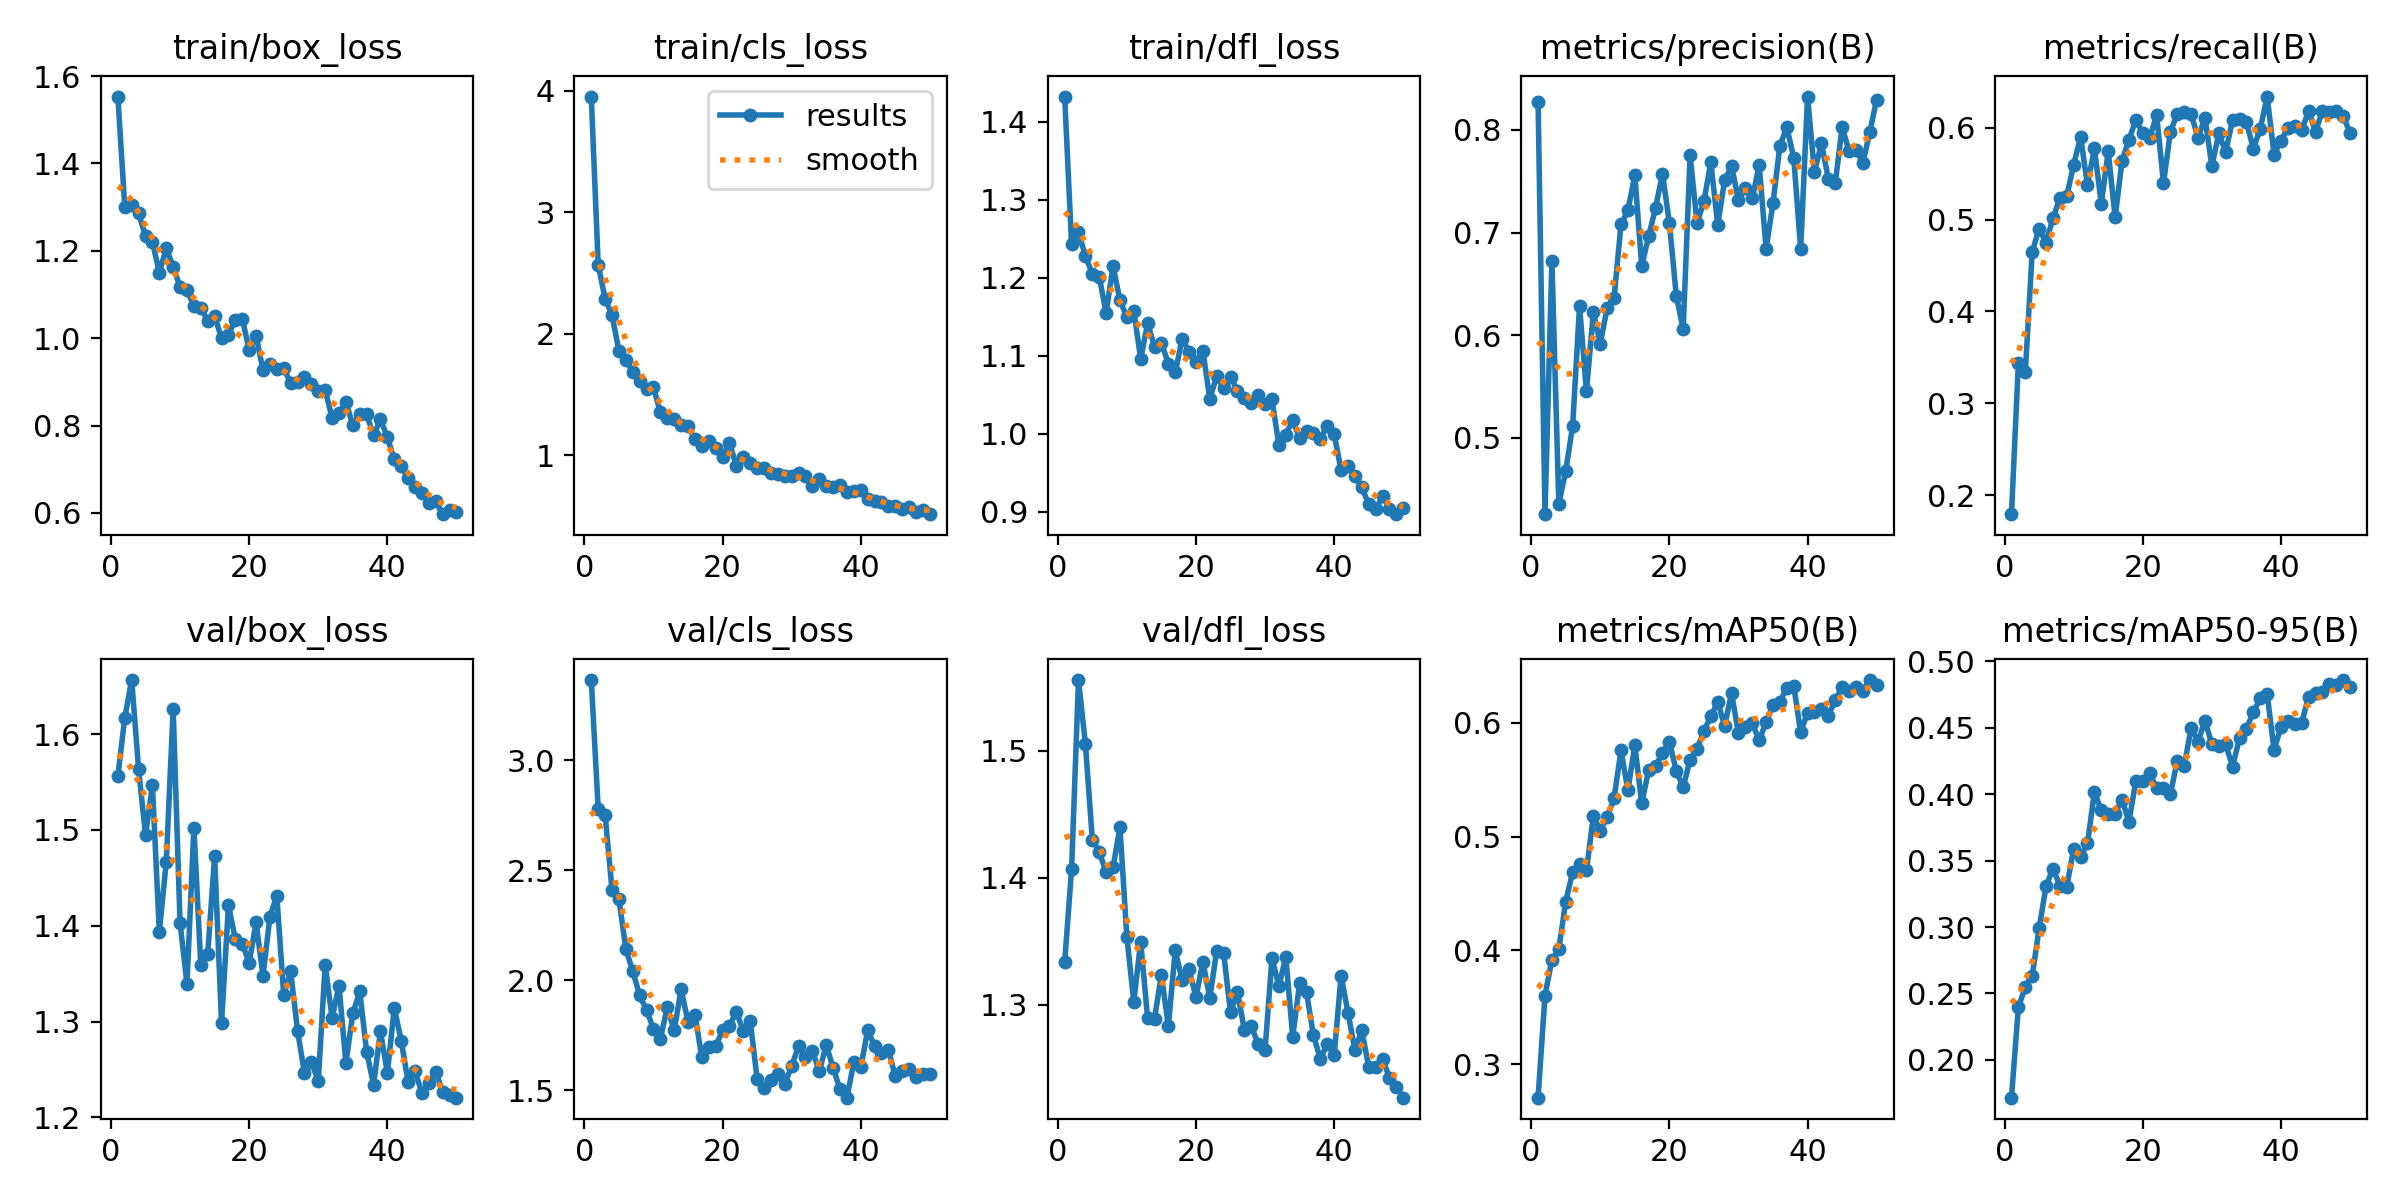

The table this chart was drawn from, first rows:
epoch, time, train/box_loss, train/cls_loss, train/dfl_loss, metrics/precision(B), metrics/recall(B), metrics/mAP50(B), metrics/mAP50-95(B), val/box_loss, val/cls_loss, val/dfl_loss, lr/pg0, lr/pg1, lr/pg2
1, 9.075, 1.553, 3.953, 1.432, 0.8277, 0.1795, 0.2708, 0.1715, 1.556, 3.363, 1.333, 0.0003629, 0.0003629, 0.0003629
2, 15.87, 1.3, 2.568, 1.243, 0.4254, 0.3443, 0.3603, 0.2397, 1.617, 2.779, 1.407, 0.0007187, 0.0007187, 0.0007187
3, 22.48, 1.304, 2.289, 1.259, 0.6722, 0.334, 0.392, 0.2547, 1.656, 2.752, 1.556, 0.00106, 0.00106, 0.00106
4, 29.06, 1.286, 2.151, 1.228, 0.4355, 0.4647, 0.401, 0.2629, 1.563, 2.411, 1.505, 0.001045, 0.001045, 0.001045
5, 35.85, 1.234, 1.862, 1.205, 0.4674, 0.4902, 0.4428, 0.299, 1.495, 2.369, 1.43, 0.001023, 0.001023, 0.001023
6, 42.84, 1.22, 1.785, 1.201, 0.5112, 0.475, 0.4686, 0.3306, 1.547, 2.141, 1.421, 0.001001, 0.001001, 0.001001
7, 49.78, 1.15, 1.688, 1.155, 0.6283, 0.5012, 0.4763, 0.3441, 1.393, 2.041, 1.404, 0.000979, 0.000979, 0.000979
8, 56.76, 1.206, 1.614, 1.216, 0.5452, 0.5234, 0.4702, 0.3312, 1.467, 1.931, 1.408, 0.000957, 0.000957, 0.000957
9, 63.7, 1.164, 1.544, 1.171, 0.6222, 0.5255, 0.5178, 0.3304, 1.626, 1.865, 1.44, 0.000935, 0.000935, 0.000935
10, 70.67, 1.117, 1.56, 1.15, 0.5916, 0.5597, 0.5052, 0.3589, 1.403, 1.779, 1.353, 0.000913, 0.000913, 0.000913
11, 77.87, 1.109, 1.352, 1.158, 0.6267, 0.59, 0.517, 0.3528, 1.339, 1.734, 1.302, 0.000891, 0.000891, 0.000891
12, 85.24, 1.074, 1.308, 1.096, 0.6363, 0.5376, 0.5337, 0.3631, 1.502, 1.877, 1.349, 0.000869, 0.000869, 0.000869
13, 92.32, 1.069, 1.299, 1.142, 0.7079, 0.5776, 0.5756, 0.4017, 1.359, 1.772, 1.29, 0.000847, 0.000847, 0.000847
14, 99.2, 1.04, 1.249, 1.112, 0.7216, 0.5172, 0.5408, 0.3879, 1.37, 1.958, 1.289, 0.000825, 0.000825, 0.000825
15, 106.1, 1.052, 1.236, 1.117, 0.7559, 0.5742, 0.58, 0.3852, 1.473, 1.812, 1.323, 0.000803, 0.000803, 0.000803
16, 112.9, 0.9994, 1.13, 1.09, 0.6674, 0.5024, 0.5291, 0.3854, 1.298, 1.843, 1.283, 0.000781, 0.000781, 0.000781
17, 119.8, 1.008, 1.075, 1.079, 0.6964, 0.564, 0.5582, 0.3959, 1.421, 1.65, 1.343, 0.000759, 0.000759, 0.000759
18, 126.7, 1.043, 1.117, 1.122, 0.7241, 0.5868, 0.5615, 0.3793, 1.386, 1.698, 1.319, 0.000737, 0.000737, 0.000737
19, 133.6, 1.045, 1.061, 1.105, 0.7573, 0.6085, 0.5732, 0.4103, 1.381, 1.699, 1.328, 0.000715, 0.000715, 0.000715
20, 140.4, 0.9735, 0.9844, 1.093, 0.7094, 0.594, 0.5833, 0.4104, 1.361, 1.772, 1.306, 0.000693, 0.000693, 0.000693
21, 147.3, 1.006, 1.101, 1.107, 0.6386, 0.5884, 0.5574, 0.4163, 1.404, 1.793, 1.334, 0.000671, 0.000671, 0.000671
22, 154.2, 0.9269, 0.9135, 1.045, 0.6055, 0.614, 0.5432, 0.4044, 1.347, 1.857, 1.305, 0.000649, 0.000649, 0.000649
23, 161.1, 0.9417, 0.9813, 1.074, 0.7754, 0.5397, 0.5675, 0.4048, 1.409, 1.769, 1.343, 0.000627, 0.000627, 0.000627
24, 168, 0.9288, 0.9354, 1.059, 0.7093, 0.5955, 0.5767, 0.4003, 1.431, 1.815, 1.341, 0.0006051, 0.0006051, 0.0006051
25, 174.8, 0.9309, 0.8918, 1.073, 0.7303, 0.6152, 0.5927, 0.4254, 1.328, 1.553, 1.294, 0.0005831, 0.0005831, 0.0005831
26, 181.8, 0.897, 0.8939, 1.055, 0.7685, 0.6165, 0.6053, 0.4213, 1.352, 1.512, 1.31, 0.0005611, 0.0005611, 0.0005611
27, 188.6, 0.8996, 0.8559, 1.046, 0.7074, 0.6144, 0.6183, 0.4501, 1.291, 1.549, 1.28, 0.0005391, 0.0005391, 0.0005391
28, 195.7, 0.9117, 0.8443, 1.04, 0.7511, 0.5891, 0.597, 0.4396, 1.246, 1.572, 1.283, 0.0005171, 0.0005171, 0.0005171
29, 202.4, 0.895, 0.826, 1.05, 0.7648, 0.6105, 0.6258, 0.4555, 1.258, 1.529, 1.269, 0.0004951, 0.0004951, 0.0004951
30, 209.2, 0.8794, 0.8274, 1.039, 0.7315, 0.5581, 0.5907, 0.4376, 1.238, 1.61, 1.265, 0.0004731, 0.0004731, 0.0004731
31, 215.8, 0.881, 0.8511, 1.044, 0.7437, 0.5937, 0.5964, 0.4362, 1.359, 1.7, 1.337, 0.0004511, 0.0004511, 0.0004511
32, 222.4, 0.8173, 0.8275, 0.9855, 0.7332, 0.5736, 0.5993, 0.4375, 1.304, 1.649, 1.315, 0.0004291, 0.0004291, 0.0004291
33, 228.9, 0.8283, 0.7473, 0.9987, 0.7657, 0.6085, 0.5845, 0.4208, 1.337, 1.678, 1.338, 0.0004071, 0.0004071, 0.0004071
34, 235.5, 0.8541, 0.8062, 1.018, 0.684, 0.6098, 0.6002, 0.4424, 1.257, 1.587, 1.275, 0.0003851, 0.0003851, 0.0003851
35, 242.2, 0.8004, 0.7432, 0.9941, 0.729, 0.6059, 0.6155, 0.4494, 1.309, 1.705, 1.317, 0.0003631, 0.0003631, 0.0003631
36, 248.9, 0.8273, 0.7363, 1.004, 0.7848, 0.5772, 0.6183, 0.4618, 1.331, 1.602, 1.31, 0.0003411, 0.0003411, 0.0003411
37, 255.6, 0.8258, 0.7507, 1.001, 0.8025, 0.5985, 0.6307, 0.4724, 1.269, 1.504, 1.276, 0.0003191, 0.0003191, 0.0003191
38, 262.3, 0.7773, 0.693, 0.9934, 0.7729, 0.6338, 0.6321, 0.4757, 1.234, 1.466, 1.257, 0.0002971, 0.0002971, 0.0002971
39, 268.9, 0.8145, 0.7022, 1.011, 0.6839, 0.5707, 0.5917, 0.4335, 1.29, 1.629, 1.269, 0.0002751, 0.0002751, 0.0002751
40, 275.5, 0.7728, 0.7118, 0.9995, 0.8326, 0.5856, 0.6085, 0.4505, 1.246, 1.604, 1.26, 0.0002531, 0.0002531, 0.0002531
41, 306.3, 0.7225, 0.6398, 0.9535, 0.7586, 0.5997, 0.6097, 0.4551, 1.314, 1.772, 1.323, 0.0002311, 0.0002311, 0.0002311
42, 313.3, 0.707, 0.6182, 0.9593, 0.7871, 0.6015, 0.6118, 0.4528, 1.28, 1.703, 1.294, 0.0002091, 0.0002091, 0.0002091
43, 320.3, 0.6792, 0.615, 0.9456, 0.7527, 0.5972, 0.6062, 0.454, 1.237, 1.671, 1.264, 0.0001871, 0.0001871, 0.0001871
44, 327.8, 0.6589, 0.5838, 0.9313, 0.7479, 0.618, 0.6194, 0.4734, 1.248, 1.682, 1.28, 0.0001651, 0.0001651, 0.0001651
45, 334.5, 0.6453, 0.5807, 0.91, 0.8025, 0.5955, 0.6313, 0.4762, 1.225, 1.563, 1.251, 0.0001431, 0.0001431, 0.0001431
46, 342.2, 0.6237, 0.5571, 0.9032, 0.7796, 0.6181, 0.628, 0.4769, 1.236, 1.587, 1.251, 0.0001211, 0.0001211, 0.0001211
47, 348.9, 0.6266, 0.5689, 0.9198, 0.7809, 0.6173, 0.631, 0.4829, 1.248, 1.595, 1.257, 9.91012e-05, 9.91012e-05, 9.91012e-05
48, 355.4, 0.5971, 0.5349, 0.9043, 0.7678, 0.6177, 0.6277, 0.4822, 1.226, 1.561, 1.243, 7.71034e-05, 7.71034e-05, 7.71034e-05
49, 362, 0.606, 0.55, 0.897, 0.798, 0.6127, 0.6373, 0.486, 1.223, 1.574, 1.235, 5.51056e-05, 5.51056e-05, 5.51056e-05
50, 368.7, 0.6022, 0.5133, 0.9054, 0.8295, 0.5941, 0.6328, 0.4811, 1.221, 1.576, 1.227, 3.31078e-05, 3.31078e-05, 3.31078e-05
